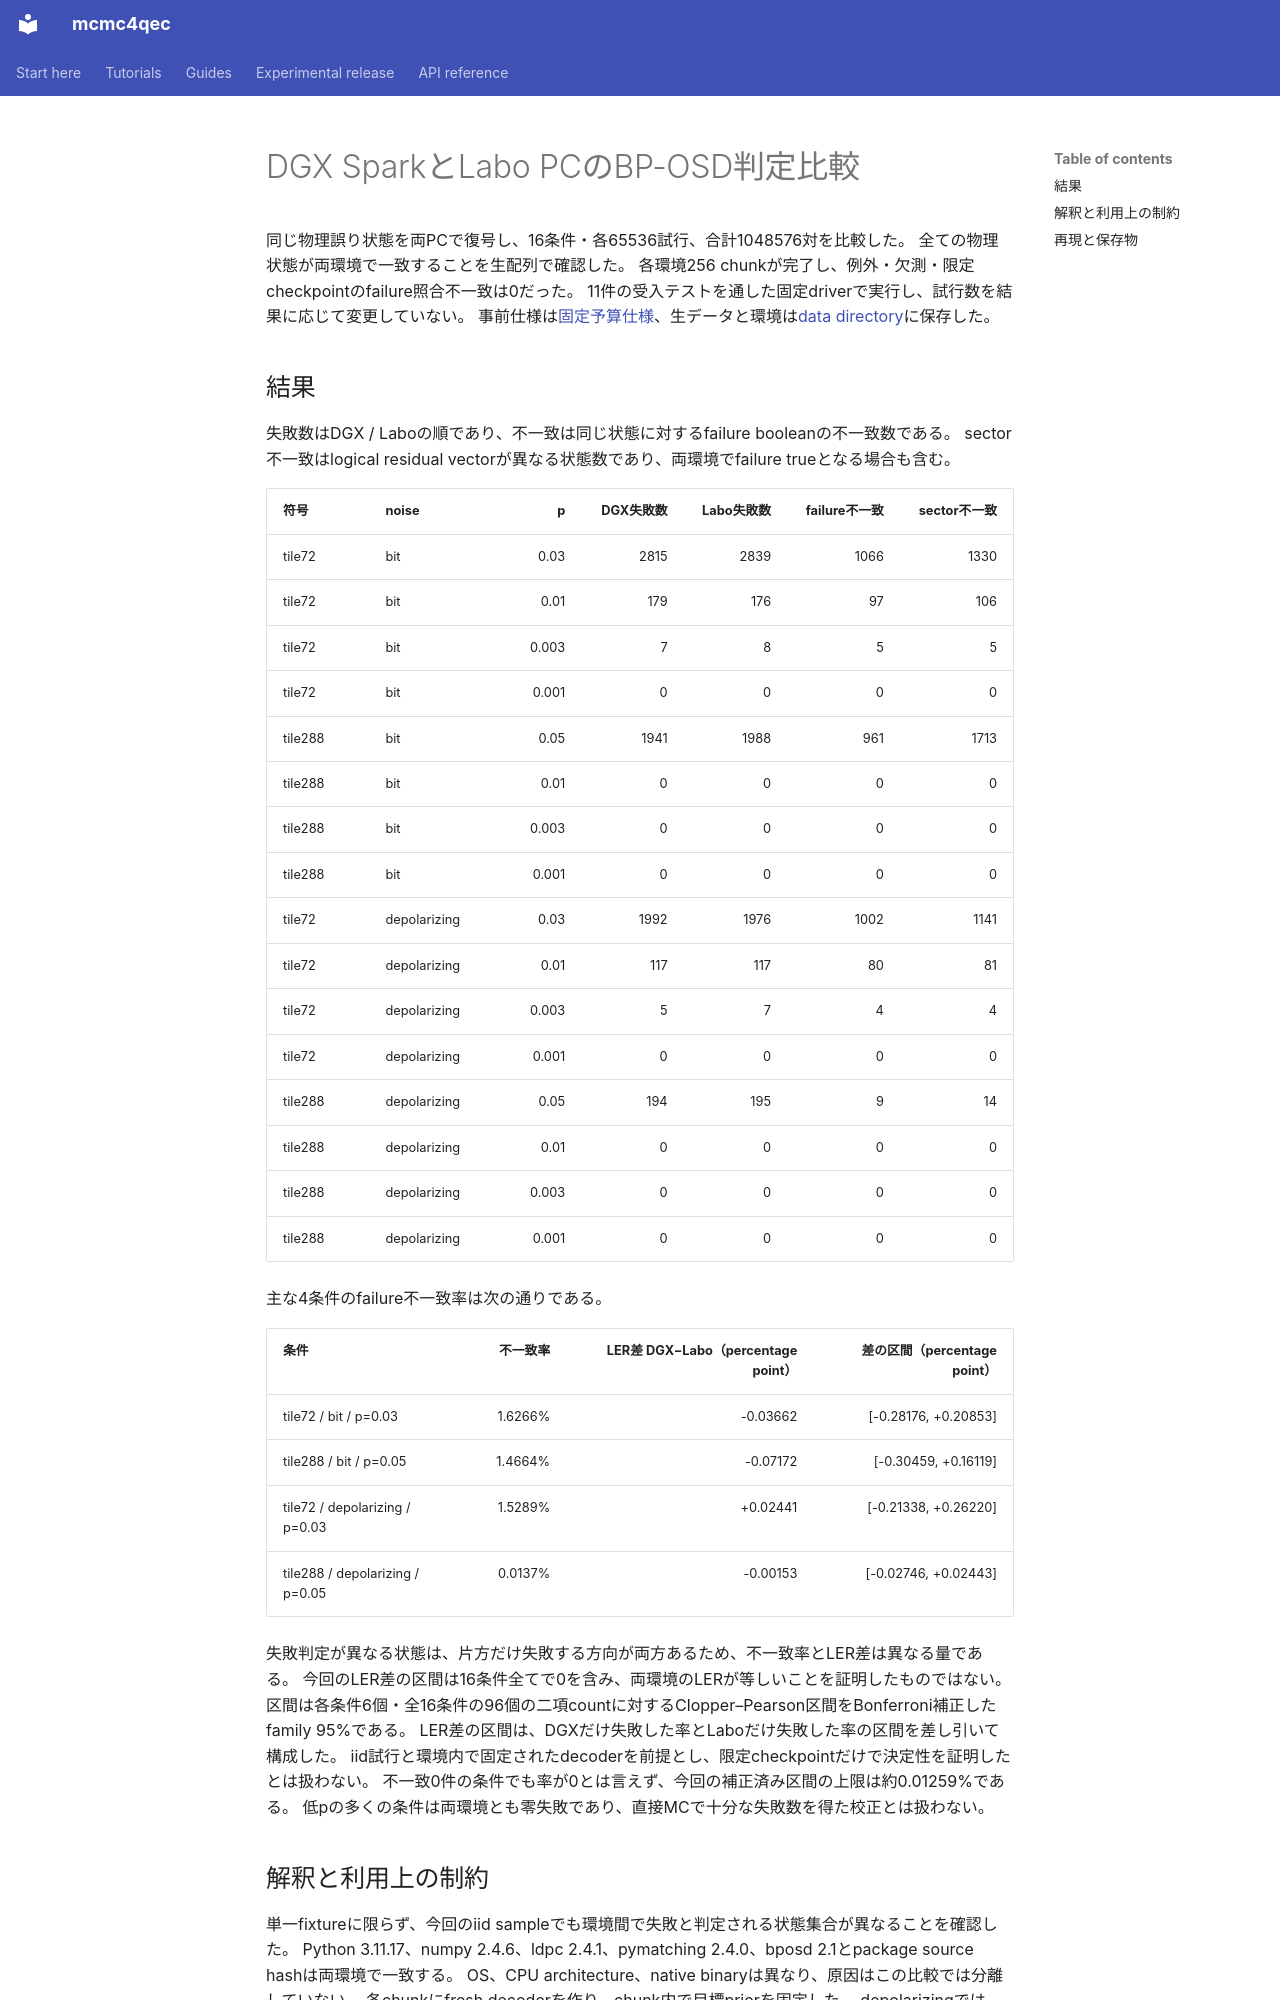

repository: junichiharuna/mcmc4qec · page: wp/paired_platform_mc_result_2026-10-19_ja/index.html · generator: mkdocs

# DGX SparkとLabo PCのBP-OSD判定比較

同じ物理誤り状態を両PCで復号し、16条件・各65536試行、合計1048576対を比較した。
全ての物理状態が両環境で一致することを生配列で確認した。
各環境256 chunkが完了し、例外・欠測・限定checkpointのfailure照合不一致は0だった。
11件の受入テストを通した固定driverで実行し、試行数を結果に応じて変更していない。
事前仕様は[固定予算仕様](paired_platform_mc_spec_2026-10-19_ja.md)、生データと環境は[data directory](data_paired_platform_mc_2026-10-19/)に保存した。

## 結果

失敗数はDGX / Laboの順であり、不一致は同じ状態に対するfailure booleanの不一致数である。
sector不一致はlogical residual vectorが異なる状態数であり、両環境でfailure trueとなる場合も含む。

| 符号 | noise | p | DGX失敗数 | Labo失敗数 | failure不一致 | sector不一致 |
| --- | --- | ---: | ---: | ---: | ---: | ---: |
| tile72 | bit | 0.03 | 2815 | 2839 | 1066 | 1330 |
| tile72 | bit | 0.01 | 179 | 176 | 97 | 106 |
| tile72 | bit | 0.003 | 7 | 8 | 5 | 5 |
| tile72 | bit | 0.001 | 0 | 0 | 0 | 0 |
| tile288 | bit | 0.05 | 1941 | 1988 | 961 | 1713 |
| tile288 | bit | 0.01 | 0 | 0 | 0 | 0 |
| tile288 | bit | 0.003 | 0 | 0 | 0 | 0 |
| tile288 | bit | 0.001 | 0 | 0 | 0 | 0 |
| tile72 | depolarizing | 0.03 | 1992 | 1976 | 1002 | 1141 |
| tile72 | depolarizing | 0.01 | 117 | 117 | 80 | 81 |
| tile72 | depolarizing | 0.003 | 5 | 7 | 4 | 4 |
| tile72 | depolarizing | 0.001 | 0 | 0 | 0 | 0 |
| tile288 | depolarizing | 0.05 | 194 | 195 | 9 | 14 |
| tile288 | depolarizing | 0.01 | 0 | 0 | 0 | 0 |
| tile288 | depolarizing | 0.003 | 0 | 0 | 0 | 0 |
| tile288 | depolarizing | 0.001 | 0 | 0 | 0 | 0 |

主な4条件のfailure不一致率は次の通りである。

| 条件 | 不一致率 | LER差 DGX−Labo（percentage point） | 差の区間（percentage point） |
| --- | ---: | ---: | ---: |
| tile72 / bit / p=0.03 | 1.6266% | -0.03662 | [-0.28176, +0.20853] |
| tile288 / bit / p=0.05 | 1.4664% | -0.07172 | [-0.30459, +0.16119] |
| tile72 / depolarizing / p=0.03 | 1.5289% | +0.02441 | [-0.21338, +0.26220] |
| tile288 / depolarizing / p=0.05 | 0.0137% | -0.00153 | [-0.02746, +0.02443] |

失敗判定が異なる状態は、片方だけ失敗する方向が両方あるため、不一致率とLER差は異なる量である。
今回のLER差の区間は16条件全てで0を含み、両環境のLERが等しいことを証明したものではない。
区間は各条件6個・全16条件の96個の二項countに対するClopper–Pearson区間をBonferroni補正したfamily 95%である。
LER差の区間は、DGXだけ失敗した率とLaboだけ失敗した率の区間を差し引いて構成した。
iid試行と環境内で固定されたdecoderを前提とし、限定checkpointだけで決定性を証明したとは扱わない。
不一致0件の条件でも率が0とは言えず、今回の補正済み区間の上限は約0.01259%である。
低pの多くの条件は両環境とも零失敗であり、直接MCで十分な失敗数を得た校正とは扱わない。
